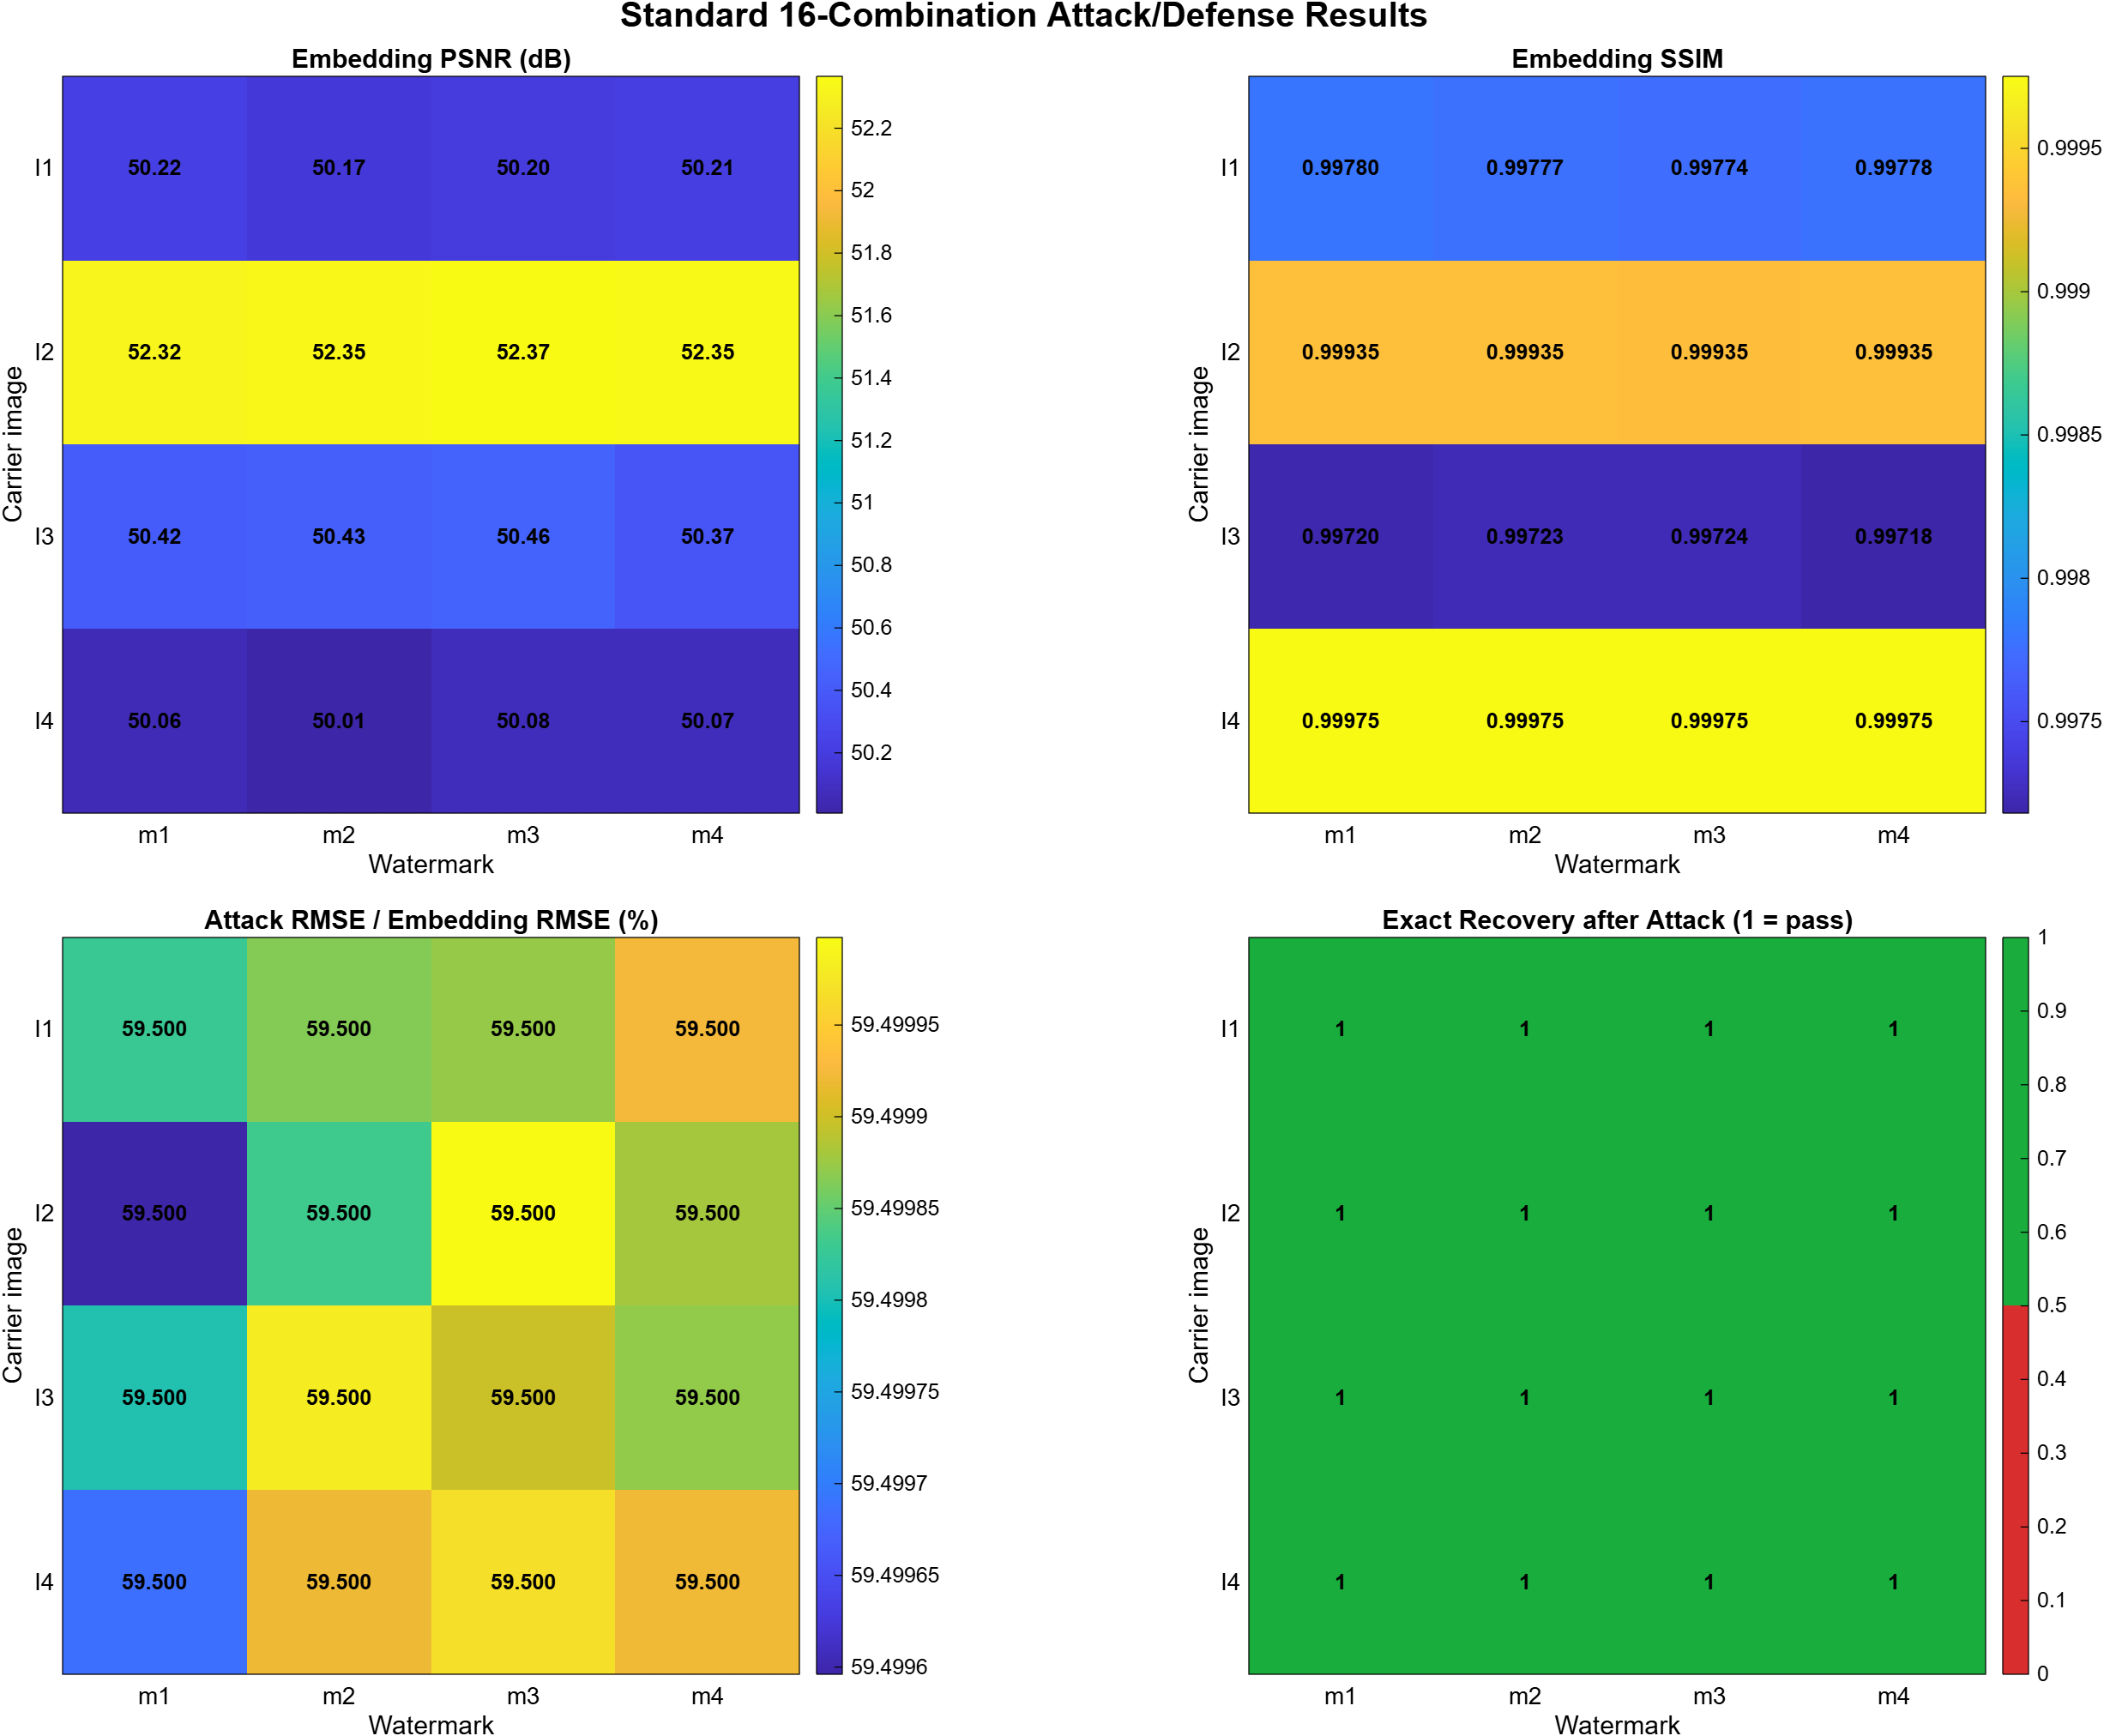

The data file committed next to this chart (first rows):
Image, Watermark, EmbedPSNR_dB, EmbedSSIM, AttackRMSE_Ratio, AttackMAE_Ratio, CleanRecoveredExact, AttackRecoveredExact, UnmarkedFalsePositive, EncodeSeconds, AttackSeconds, DecodeSeconds
I1, m1, 50.22, 0.9978, 0.595, 0.3327, 1, 1, 0, 0.1699, 0.3571, 0.1347
I1, m2, 50.17, 0.9978, 0.595, 0.334, 1, 1, 0, 0.08238, 0.1898, 0.1408
I1, m3, 50.2, 0.9977, 0.595, 0.3326, 1, 1, 0, 0.07604, 0.1712, 0.09242
I1, m4, 50.21, 0.9978, 0.595, 0.3337, 1, 1, 0, 0.05441, 0.1876, 0.1037
I2, m1, 52.32, 0.9993, 0.595, 0.3367, 1, 1, 0, 0.0471, 0.1208, 0.042
I2, m2, 52.35, 0.9994, 0.595, 0.3356, 1, 1, 0, 0.02617, 0.0979, 0.0376
I2, m3, 52.37, 0.9993, 0.595, 0.3369, 1, 1, 0, 0.02317, 0.09802, 0.03988
I2, m4, 52.35, 0.9994, 0.595, 0.3365, 1, 1, 0, 0.02449, 0.09717, 0.03624
I3, m1, 50.42, 0.9972, 0.595, 0.3364, 1, 1, 0, 0.02452, 0.1087, 0.04526
I3, m2, 50.43, 0.9972, 0.595, 0.3397, 1, 1, 0, 0.02525, 0.1003, 0.04408
I3, m3, 50.46, 0.9972, 0.595, 0.3375, 1, 1, 0, 0.0254, 0.1001, 0.04553
I3, m4, 50.37, 0.9972, 0.595, 0.336, 1, 1, 0, 0.0243, 0.09942, 0.04246
I4, m1, 50.06, 0.9997, 0.595, 0.3377, 1, 1, 0, 0.02587, 0.1054, 0.05247
I4, m2, 50.01, 0.9997, 0.595, 0.3381, 1, 1, 0, 0.0243, 0.1032, 0.04336
I4, m3, 50.08, 0.9998, 0.595, 0.3407, 1, 1, 0, 0.02545, 0.1007, 0.04542
I4, m4, 50.07, 0.9998, 0.595, 0.3355, 1, 1, 0, 0.0244, 0.1021, 0.04435
